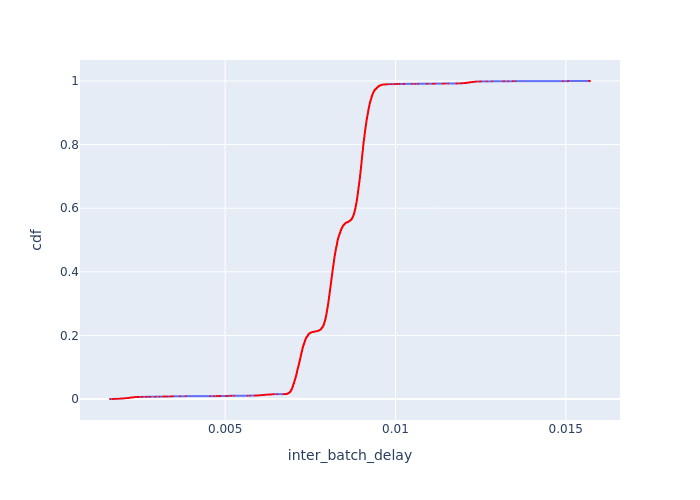

Source data for this figure (header and first rows):
Batch Id, inter_batch_delay, cdf
12964, 0.001618, 0.0001013
7909, 0.001696, 0.0002027
8908, 0.001717, 0.000304
9824, 0.001745, 0.0004053
8130, 0.001782, 0.0005066
9208, 0.001836, 0.000608
9497, 0.001837, 0.0007093
10808, 0.001842, 0.0008106
8616, 0.001845, 0.0009119
9823, 0.001864, 0.001013
7065, 0.001904, 0.001115
5367, 0.001921, 0.001216
7683, 0.001934, 0.001317
12963, 0.001949, 0.001419
7066, 0.00196, 0.00152
13651, 0.001966, 0.001621
9206, 0.001967, 0.001723
12302, 0.001976, 0.001824
8907, 0.002022, 0.001925
9207, 0.002028, 0.002027
4505, 0.002029, 0.002128
7908, 0.002031, 0.002229
7064, 0.002032, 0.002331
9822, 0.00205, 0.002432
12048, 0.002064, 0.002533
8129, 0.00209, 0.002635
5968, 0.0021, 0.002736
13359, 0.002117, 0.002837
11122, 0.002121, 0.002938
10103, 0.002121, 0.00304
6585, 0.002145, 0.003141
9496, 0.002148, 0.003242
5680, 0.002152, 0.003344
5679, 0.002152, 0.003445
9495, 0.002173, 0.003546
11627, 0.002177, 0.003648
5365, 0.002179, 0.003749
11369, 0.002185, 0.00385
6223, 0.002187, 0.003952
6847, 0.00219, 0.004053
6574, 0.002194, 0.004154
13283, 0.002205, 0.004256
12751, 0.002225, 0.004357
8351, 0.002225, 0.004458
7682, 0.002231, 0.00456
8128, 0.002238, 0.004661
5366, 0.00224, 0.004762
13924, 0.002253, 0.004864
5027, 0.002261, 0.004965
4504, 0.00227, 0.005066
10807, 0.002285, 0.005168
8615, 0.002294, 0.005269
11368, 0.002296, 0.00537
12962, 0.002306, 0.005472
5077, 0.002314, 0.005573
12300, 0.002318, 0.005674
13797, 0.00233, 0.005776
11626, 0.002332, 0.005877
12513, 0.002358, 0.005978
10362, 0.002368, 0.00608
... 9,809 more rows
